Photos from the image-classification dataset "MSTAR-10" in the GitHub repository Naelbest/mstar_with_machine_learning. Its 6 classes are: BMP-2 infantry fighting vehicle, BRDM-2 armored scout vehicle, BTR-60 armored personnel carrier, BTR-70 armored personnel carrier, ZIL-131 military truck, ZSU-23-4 self-propelled anti-aircraft gun.

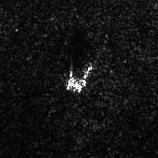
Label: ZSU-23-4 self-propelled anti-aircraft gun

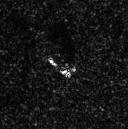
Label: BRDM-2 armored scout vehicle

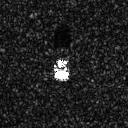
Label: BMP-2 infantry fighting vehicle

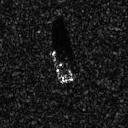
Label: BTR-70 armored personnel carrier

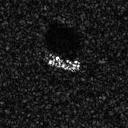
Label: BTR-60 armored personnel carrier

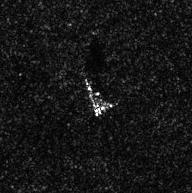
Label: ZIL-131 military truck
